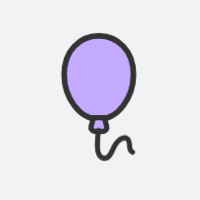
t = 0.00 s
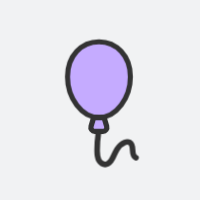
t = 0.37 s
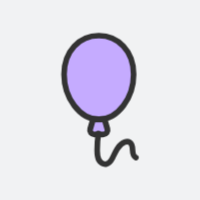
t = 0.74 s
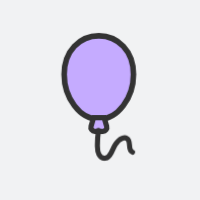
t = 1.11 s
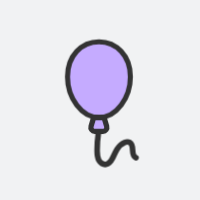
t = 1.48 s
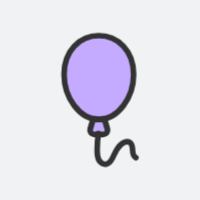
t = 1.85 s

The animated SVG that drew these frames (rendered in a browser with its animation timeline set to each time). Animation: 1 CSS @keyframes rule; one cycle of 2.22 s, repeats indefinitely.

<svg xml:space="preserve" viewBox="0 0 100 100" y="0" x="0" xmlns="http://www.w3.org/2000/svg" id="圖層_1" version="1.1" style="height: 100%; width: 100%; background: rgb(241, 242, 243);" width="200px" height="200px">
    <style>
        @keyframes breath-animation {
            0% {
                transform: translate(0px, 0px) rotate(0deg) scale(0.91, 0.91) skew(0deg, 0deg);
                opacity: 1;
            }
            4% {
                transform: translate(0px, 0px) rotate(0deg) scale(0.91, 0.91);
            }
            8% {
                animation-timing-function: cubic-bezier(0.69,0.60,0.35,0.27);
                transform: translate(0px, 0px) rotate(0deg) scale(0.91, 0.91);
            }
            14% {
                transform: translate(0px, 0px) rotate(0deg) scale(0.93, 0.93);
            }
            18% {
                transform: translate(0px, 0px) rotate(0deg) scale(0.94, 0.94);
            }
            22% {
                animation-timing-function: cubic-bezier(0.67,0.66,0.34,0.33);
                transform: translate(0px, 0px) rotate(0deg) scale(0.96, 0.96);
            }
            26% {
                transform: translate(0px, 0px) rotate(0deg) scale(0.97, 0.97);
            }
            30% {
                transform: translate(0px, 0px) rotate(0deg) scale(0.99, 0.99);
            }
            34% {
                animation-timing-function: cubic-bezier(0.65,0.71,0.32,0.38);
                transform: translate(0px, 0px) rotate(0deg) scale(1.01, 1.01);
            }
            40% {
                animation-timing-function: cubic-bezier(0.64,0.74,0.31,0.41);
                transform: translate(0px, 0px) rotate(0deg) scale(1.02, 1.02);
            }
            46% {
                animation-timing-function: cubic-bezier(0.60,0.91,0.23,0.63);
                transform: translate(0px, 0px) rotate(0deg) scale(1.03, 1.03);
            }
            50% {
                transform: translate(0px, 0px) rotate(0deg) scale(1.03, 1.03);
            }
            54% {
                transform: translate(0px, 0px) rotate(0deg) scale(1.03, 1.03);
            }
            58% {
                animation-timing-function: cubic-bezier(0.69,0.60,0.35,0.27);
                transform: translate(0px, 0px) rotate(0deg) scale(1.03, 1.03);
            }
            64% {
                transform: translate(0px, 0px) rotate(0deg) scale(1.01, 1.01);
            }
            68% {
                transform: translate(0px, 0px) rotate(0deg) scale(1.00, 1.00);
            }
            72% {
                animation-timing-function: cubic-bezier(0.67,0.66,0.34,0.33);
                transform: translate(0px, 0px) rotate(0deg) scale(0.98, 0.98);
            }
            76% {
                animation-timing-function: cubic-bezier(0.66,0.68,0.33,0.35);
                transform: translate(0px, 0px) rotate(0deg) scale(0.97, 0.97);
            }
            82% {
                animation-timing-function: cubic-bezier(0.65,0.71,0.32,0.38);
                transform: translate(0px, 0px) rotate(0deg) scale(0.94, 0.94);
            }
            88% {
                animation-timing-function: cubic-bezier(0.65,0.73,0.31,0.40);
                transform: translate(0px, 0px) rotate(0deg) scale(0.92, 0.92);
            }
            94% {
                animation-timing-function: cubic-bezier(0.63,0.80,0.28,0.48);
                transform: translate(0px, 0px) rotate(0deg) scale(0.91, 0.91);
            }
            100% {
                animation-timing-function: cubic-bezier(0.63,0.80,0.28,0.48);
                transform: translate(0px, 0px) rotate(0deg) scale(0.91, 0.91);
            }
        }
    </style>
    <g class="ldl-scale" style="transform-origin: 50% 50%; transform: rotate(0deg) scale(0.8, 0.8);">
        <g class="ldl-ani">
            <g class="ldl-layer">
                <g class="ldl-ani" style="transform: scale(0.91); transform-origin: 50px 50px; animation: 1.11111s linear -0.740741s infinite normal forwards running breath-animation;"
                >
                    <path stroke-miterlimit="10" stroke-width="3.5" stroke="#333" fill="#e15b64" d="M70.835 34.014c0 14.48-9.667 27.98-21.591 27.98s-21.591-13.501-21.591-27.98S37.319 10 49.244 10s21.591 9.535 21.591 24.014z" style="fill: rgb(197, 171, 255); stroke: rgb(51, 51, 51);">
                    </path>
                </g>
            </g>
            <g class="ldl-layer">
                <g class="ldl-ani" style="transform: scale(0.91); transform-origin: 50px 50px; animation: 1.11111s linear -0.925926s infinite normal forwards running breath-animation;">
                    <path stroke-miterlimit="10" stroke-width="3.5" stroke="#333" fill="#e15b64" d="M51.941 70.91h-5.394a2.62 2.62 0 0 1-2.515-3.356l1.685-5.764h7.053l1.685 5.764a2.62 2.62 0 0 1-2.514 3.356z" style="fill: rgb(197, 171, 255); stroke: rgb(51, 51, 51);">
                    </path>
                </g>
            </g>
            <g class="ldl-layer">
                <g class="ldl-ani" style="transform: scale(0.91); transform-origin: 50px 50px; animation: 1.11111s linear -1.11111s infinite normal forwards running breath-animation;">
                    <path stroke-miterlimit="10" stroke-linejoin="round" stroke-linecap="round" stroke-width="3.5" stroke="#333" fill="none" d="M48.954 70.91c-.553 3.719-.769 7.24-.718 11 .025 1.853.142 3.773 1.002 5.414.86 1.641 2.658 2.929 4.487 2.634 1.899-.306 3.157-2.104 4.037-3.814.969-1.884 1.762-3.863 2.893-5.653 1.131-1.791 2.664-3.42 4.644-4.174.99-.377 2.146-.508 3.081-.011 1.604.853 1.83 3.015 1.894 4.831.064 1.816.406 3.995 2.075 4.712" style="stroke: rgb(51, 51, 51);">
                    </path>
                </g>
            </g>
        </g>
    </g>
</svg>
